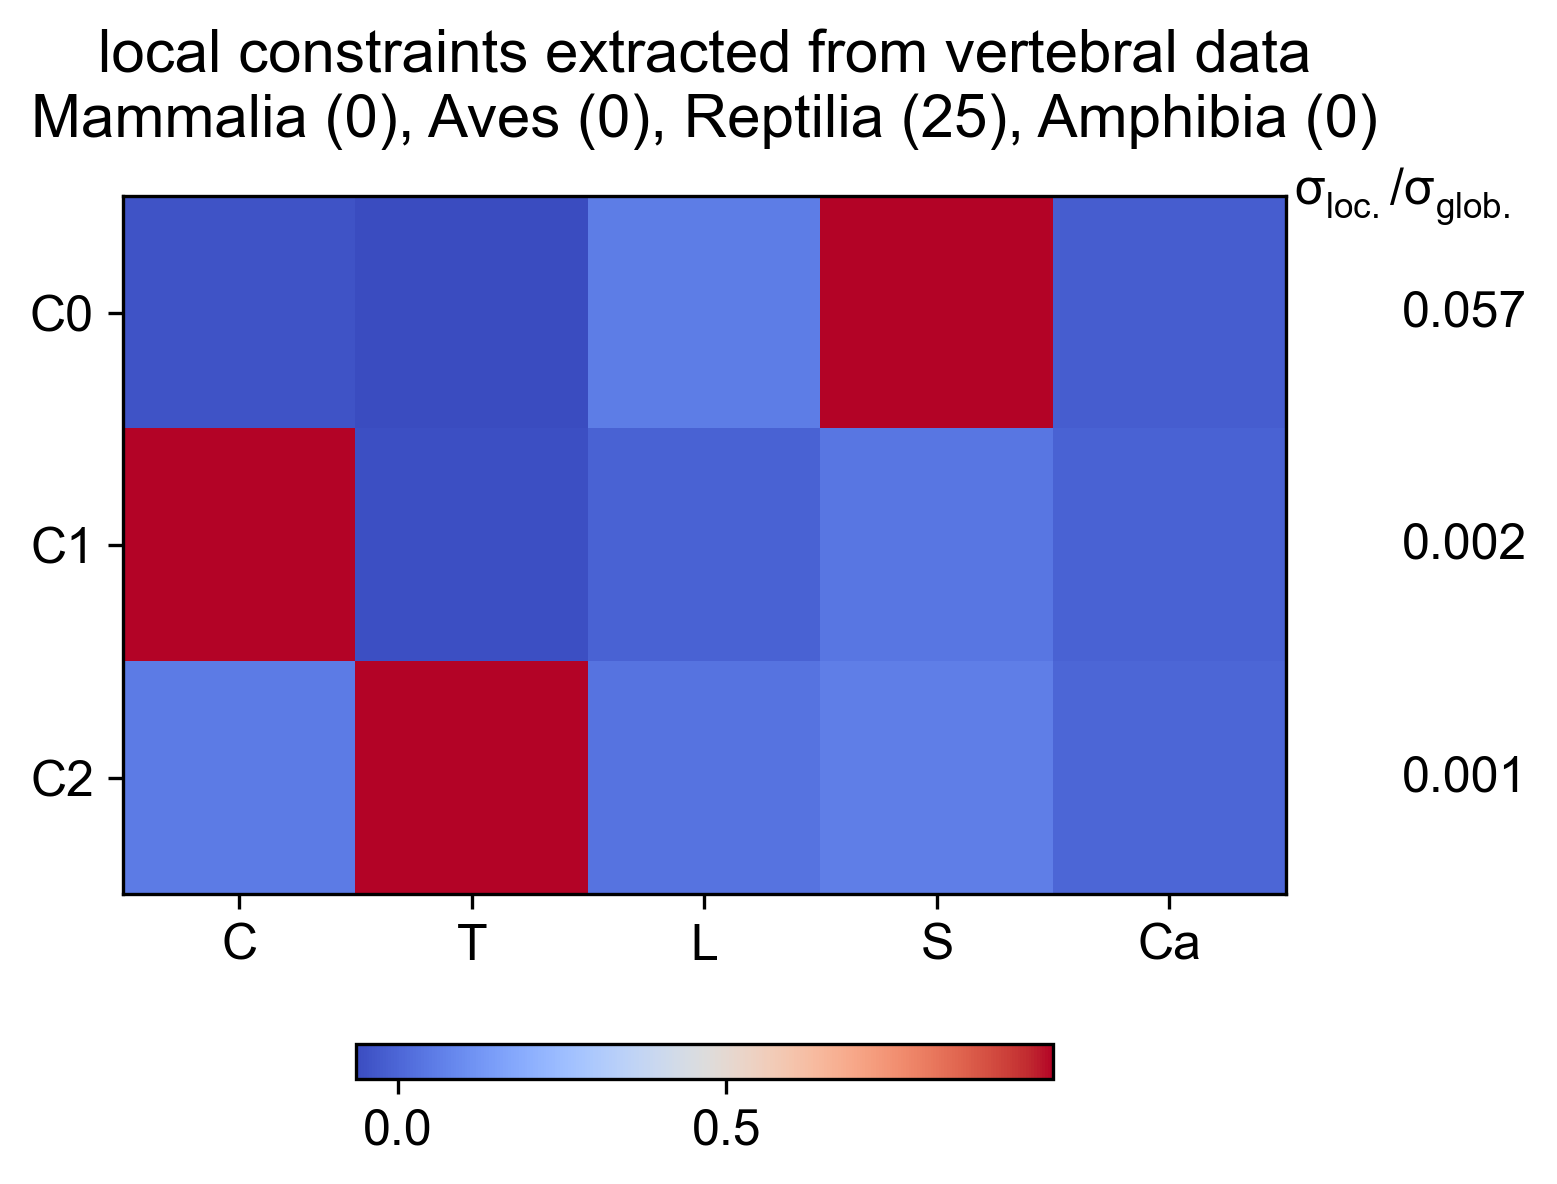

Source data for this figure (header and first rows):
Cervical, Thoracic, Lumbar, Sacral, Caudal, varianceRatio
-0.04606, -0.0639, 0.06033, 0.9949, -0.01894, 0.05679
0.9975, -0.0554, -0.009157, 0.04306, -0.006524, 0.002413
0.05286, 0.9959, 0.03517, 0.06429, 0.0002131, 0.0005836
